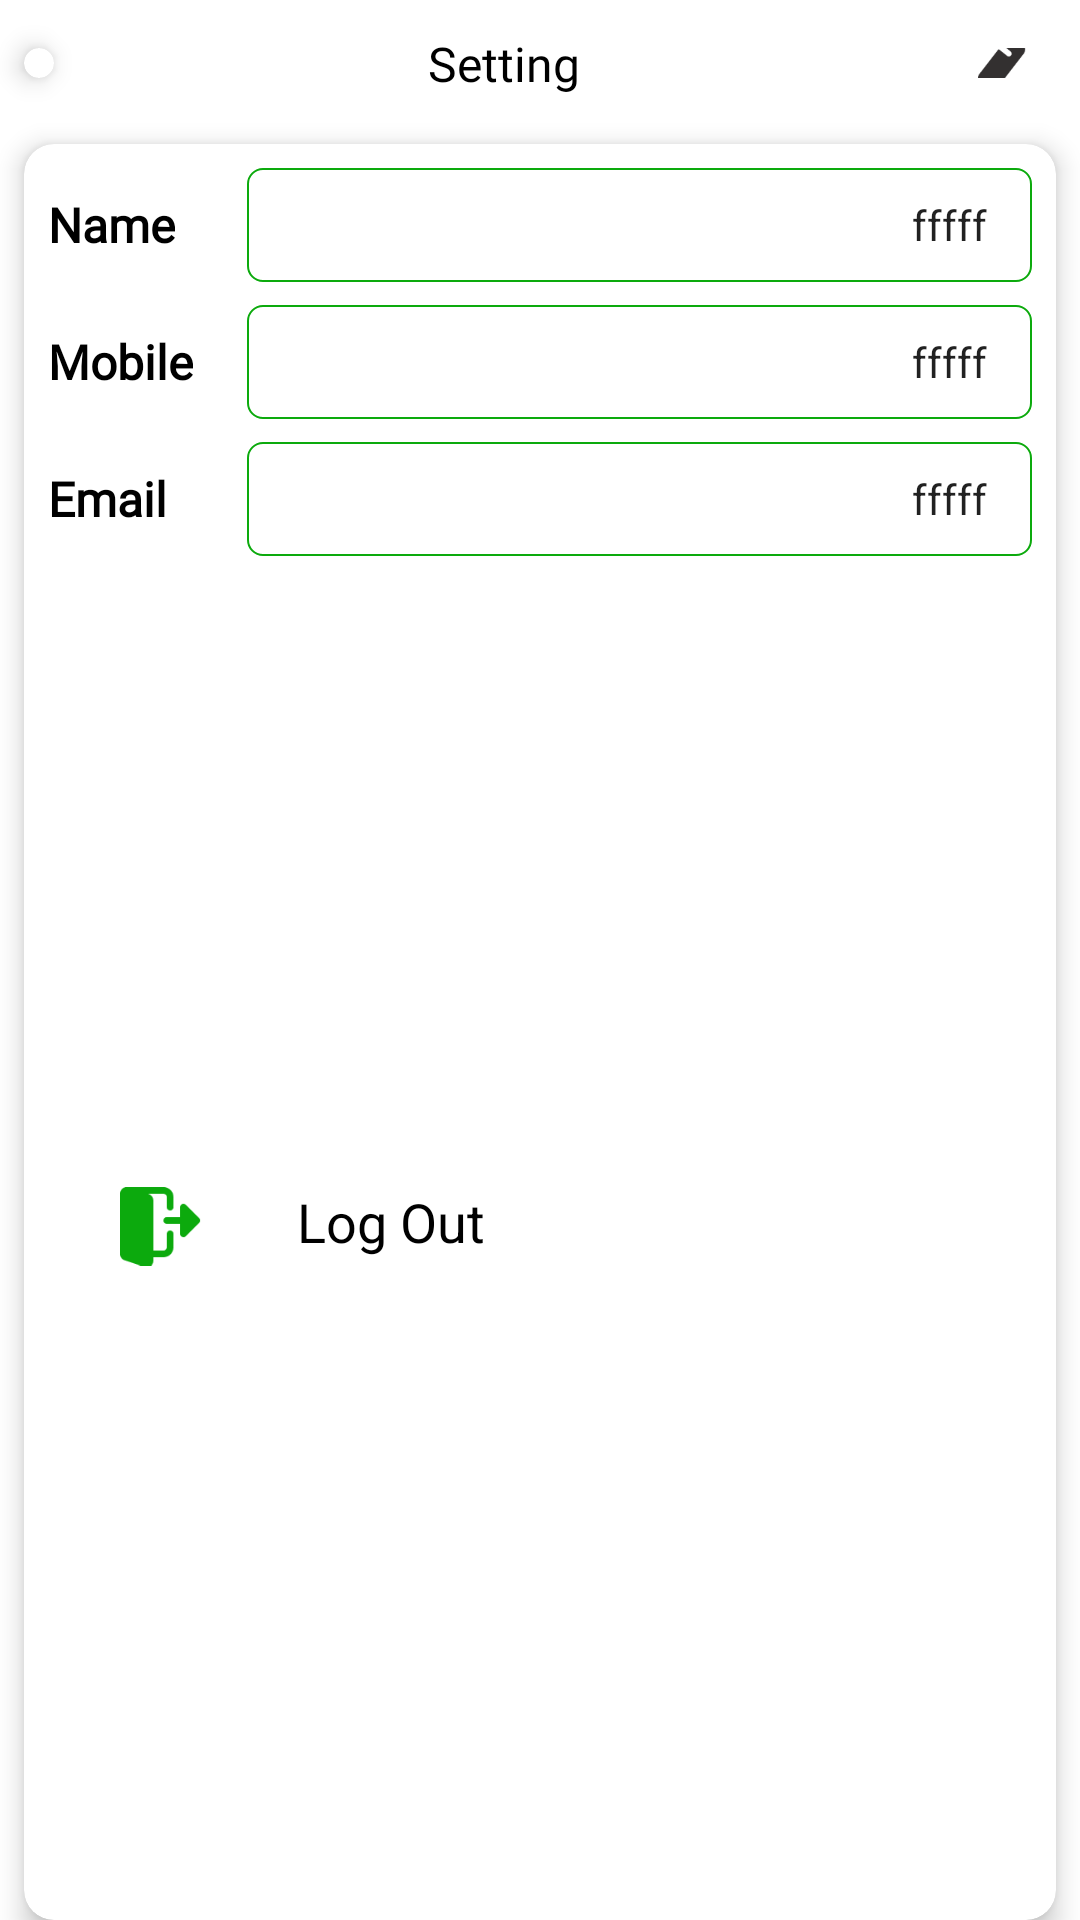

Android layout source for this screen:
<!-- AndroidManifest.xml: application theme Theme.HunzaBykea -->
<!-- res/layout/fragment_account.xml -->
<?xml version="1.0" encoding="utf-8"?>
<androidx.constraintlayout.widget.ConstraintLayout xmlns:android="http://schemas.android.com/apk/res/android"
    xmlns:app="http://schemas.android.com/apk/res-auto"
    xmlns:tools="http://schemas.android.com/tools"
    android:layout_width="match_parent"
    android:layout_height="match_parent"
    android:background="@color/white"
    tools:context=".ui.fragments.AccountFragment">


    <androidx.cardview.widget.CardView
        android:id="@+id/account_fragmentBackbtn"
        android:layout_width="wrap_content"
        android:layout_height="wrap_content"
        android:layout_marginStart="8dp"
        android:layout_marginTop="16dp"
        app:cardCornerRadius="5dp"
        app:cardElevation="5dp"
        app:layout_constraintStart_toStartOf="parent"
        app:layout_constraintTop_toTopOf="parent">

        <ImageView
            android:id="@+id/imageView3"
            android:layout_width="wrap_content"
            android:layout_height="wrap_content"
            android:layout_margin="5dp"
            app:srcCompat="@drawable/ic_back_btn"
            app:tint="@color/primarycolor_primary_1st" />

    </androidx.cardview.widget.CardView>

    <TextView
        android:id="@+id/accountFragmentTitleTxt"
        android:layout_width="wrap_content"
        android:layout_height="wrap_content"
        android:fontFamily="@font/poppins_semibold"
        android:text="Setting"
        android:textColor="@color/black"
        android:textSize="16sp"
        app:layout_constraintBottom_toBottomOf="@+id/account_fragmentBackbtn"
        app:layout_constraintEnd_toStartOf="@+id/constraintLayout2"
        app:layout_constraintStart_toEndOf="@+id/account_fragmentBackbtn"
        app:layout_constraintTop_toTopOf="@+id/account_fragmentBackbtn" />

    <androidx.constraintlayout.widget.ConstraintLayout
        android:id="@+id/constraintLayout2"
        android:layout_width="wrap_content"
        android:layout_height="0dp"
        android:layout_marginEnd="8dp"
        app:layout_constraintBottom_toBottomOf="@+id/account_fragmentBackbtn"
        app:layout_constraintEnd_toEndOf="parent"
        app:layout_constraintTop_toTopOf="@+id/account_fragmentBackbtn">

        <ImageView
            android:id="@+id/userDetailsEditBtn"
            android:layout_width="34dp"
            android:layout_height="34dp"
            android:padding="5dp"
            android:src="@drawable/editpen"
            android:visibility="visible"
            app:layout_constraintBottom_toBottomOf="parent"

            app:layout_constraintEnd_toEndOf="parent"
            app:layout_constraintStart_toStartOf="parent"
            app:layout_constraintTop_toTopOf="parent" />

        <ImageView
            android:id="@+id/userDetailsDoneBtn"
            android:layout_width="34dp"
            android:layout_height="34dp"
            android:padding="5dp"
            android:src="@drawable/ic_done"
            android:visibility="gone"
            app:layout_constraintBottom_toBottomOf="parent"
            app:layout_constraintEnd_toEndOf="parent"
            app:layout_constraintStart_toStartOf="parent"
            app:layout_constraintTop_toTopOf="parent"
            app:tint="@color/primarycolor_primary_1st" />

    </androidx.constraintlayout.widget.ConstraintLayout>




    <androidx.cardview.widget.CardView
        android:layout_width="match_parent"
        android:layout_height="0dp"
        android:layout_marginStart="8dp"
        android:layout_marginTop="16dp"
        android:layout_marginEnd="8dp"
        app:cardCornerRadius="10dp"
        app:cardElevation="5dp"
        app:layout_constraintBottom_toBottomOf="parent"
        app:layout_constraintEnd_toEndOf="parent"
        app:layout_constraintStart_toStartOf="parent"
        app:layout_constraintTop_toBottomOf="@+id/accountFragmentTitleTxt">

        <androidx.constraintlayout.widget.ConstraintLayout
            android:layout_width="match_parent"
            android:layout_height="match_parent">

            <TextView
                android:id="@+id/textView11"
                android:layout_width="wrap_content"
                android:layout_height="wrap_content"
                android:layout_marginStart="8dp"
                android:layout_marginTop="16dp"
                android:fontFamily="@font/poppins"
                android:text="Name"
                android:textColor="@color/black"
                android:textSize="16sp"
                android:textStyle="bold"
                app:layout_constraintStart_toStartOf="parent"
                app:layout_constraintTop_toTopOf="parent" />

            <EditText
                android:id="@+id/userNameEditTxt"
                android:layout_width="0dp"
                android:layout_height="wrap_content"
                android:layout_marginStart="24dp"
                android:layout_marginEnd="8dp"
                android:background="@drawable/accountedittxt_background"
                android:ems="10"
                android:gravity="center|end"
                android:inputType="textPersonName"
                android:minHeight="38dp"
                android:paddingStart="10dp"
                android:paddingEnd="15dp"
                android:text="fffff"
                android:textSize="14sp"
                app:layout_constraintBottom_toBottomOf="@+id/textView11"
                app:layout_constraintEnd_toEndOf="parent"
                app:layout_constraintStart_toEndOf="@+id/textView11"
                app:layout_constraintTop_toTopOf="@+id/textView11" />

            <TextView
                android:id="@+id/textView17"
                android:layout_width="wrap_content"
                android:layout_height="wrap_content"
                android:layout_marginTop="24dp"
                android:fontFamily="@font/poppins"
                android:text="Mobile"
                android:textColor="@color/black"
                android:textSize="16sp"
                android:textStyle="bold"
                app:layout_constraintStart_toStartOf="@+id/textView11"
                app:layout_constraintTop_toBottomOf="@+id/textView11" />

            <EditText
                android:id="@+id/userMobileNoEditTxt"
                android:layout_width="0dp"
                android:layout_height="wrap_content"
                android:layout_marginEnd="8dp"
                android:background="@drawable/accountedittxt_background"
                android:ems="10"
                android:gravity="center|end"
                android:inputType="number"
                android:minHeight="38dp"
                android:paddingStart="10dp"
                android:paddingEnd="15dp"
                android:text="fffff"
                android:textSize="14sp"
                app:layout_constraintBottom_toBottomOf="@+id/textView17"
                app:layout_constraintEnd_toEndOf="parent"
                app:layout_constraintStart_toStartOf="@+id/userNameEditTxt"
                app:layout_constraintTop_toTopOf="@+id/textView17" />

            <TextView
                android:id="@+id/textView18"
                android:layout_width="wrap_content"
                android:layout_height="wrap_content"
                android:layout_marginTop="24dp"
                android:fontFamily="@font/poppins"
                android:text="Email"
                android:textColor="@color/black"
                android:textSize="16sp"
                android:textStyle="bold"
                app:layout_constraintStart_toStartOf="@+id/textView17"
                app:layout_constraintTop_toBottomOf="@+id/textView17" />

            <EditText
                android:id="@+id/userEmailEditTxt"
                android:layout_width="0dp"
                android:layout_height="wrap_content"
                android:layout_marginEnd="8dp"
                android:background="@drawable/accountedittxt_background"
                android:ems="10"
                android:gravity="end|center"
                android:inputType="textEmailAddress"
                android:minHeight="38dp"
                android:paddingStart="10dp"
                android:paddingEnd="15dp"
                android:text="fffff"
                android:textSize="14sp"
                app:layout_constraintBottom_toBottomOf="@+id/textView18"
                app:layout_constraintEnd_toEndOf="parent"
                app:layout_constraintStart_toStartOf="@+id/userMobileNoEditTxt"
                app:layout_constraintTop_toTopOf="@+id/textView18" />

            <LinearLayout
                android:layout_width="wrap_content"
                android:layout_height="wrap_content"
                android:layout_marginStart="16dp"
                android:id="@+id/logout"
                app:layout_constraintBottom_toBottomOf="parent"
                app:layout_constraintStart_toStartOf="parent"
                app:layout_constraintTop_toBottomOf="@+id/textView18">


                <ImageView
                    android:id="@+id/imageView4"
                    android:layout_width="27dp"
                    android:layout_height="27dp"
                    android:layout_marginStart="16dp"
                    android:src="@drawable/logout"
                    app:layout_constraintBottom_toBottomOf="parent"
                    app:layout_constraintStart_toStartOf="parent"
                    app:layout_constraintTop_toTopOf="parent" />

                <TextView

                    android:layout_width="wrap_content"
                    android:layout_height="wrap_content"

                    android:layout_marginStart="32dp"
                    android:text="Log Out"
                    android:textColor="@color/black"
                    android:textSize="18sp"

                    app:layout_constraintBottom_toBottomOf="parent"
                    app:layout_constraintStart_toEndOf="@+id/imageView4"
                    app:layout_constraintTop_toTopOf="parent" />
            </LinearLayout>

        </androidx.constraintlayout.widget.ConstraintLayout>
    </androidx.cardview.widget.CardView>

</androidx.constraintlayout.widget.ConstraintLayout>
<!-- resources referenced by this layout -->
<resources>
  <color name="black">#FF000000</color>
  <color name="primarycolor_primary_1st">#0CAA0D</color>
  <color name="white">#FFFFFFFF</color>
  <!-- drawable accountedittxt_background (drawable) -->
  <?xml version="1.0" encoding="utf-8"?>
  <shape xmlns:android="http://schemas.android.com/apk/res/android"
      android:shape="rectangle">
  
      <corners android:radius="5dp" />
      <solid android:color="@color/white" />
      <stroke
          android:width="0.5dp"
          android:color="@color/primarycolor_primary_1st" />
  </shape>
  <!-- drawable editpen: png bitmap (drawable, 1467 bytes) -->
  <!-- drawable logout: png bitmap (drawable, 1306 bytes) -->
  <style name="Theme.HunzaBykea" parent="Theme.MaterialComponents.DayNight.NoActionBar">
          
          <item name="colorPrimary">@color/green_500</item>
          <item name="colorPrimaryVariant">@color/green_700</item>
          <item name="colorOnPrimary">@color/white</item>
          
          <item name="colorSecondary">@color/green_200</item>
          <item name="colorSecondaryVariant">@color/green_700</item>
          <item name="colorOnSecondary">@color/white</item>
          
          <item name="android:statusBarColor">?attr/colorPrimaryVariant</item>
          
      </style>
  <color name="green_500">#12E814</color>
  <color name="green_700">#14CA15</color>
  <color name="green_200">#58FD59</color>
</resources>
